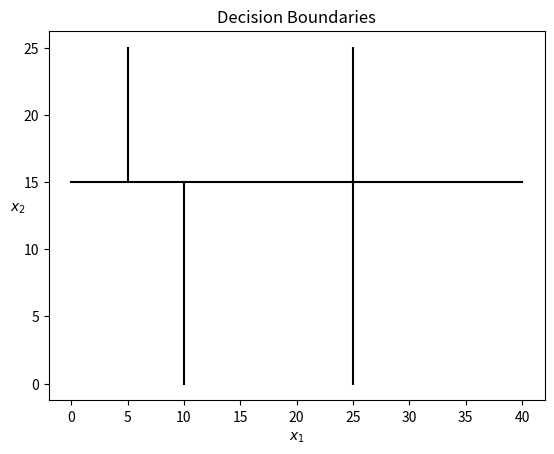

Write Python code to recreate this figure.
#! /usr/bin/python
import matplotlib.pyplot as plot

#XMIN = -2
#XMAX = 7

#dec_x = [XMIN, XMAX]
#dec_y = [-(w[0] + XMIN*w[1])/w[2], -(w[0] + XMAX*w[1])/w[2]]
dec1_x = [25,25]
dec1_y = [0,25]
dec2_x = [0,40]
dec2_y = [15,15]
dec3_x = [10,10]
dec3_y = [0,15]
dec4_x = [5,5]
dec4_y = [15,25]

#plot.axis('equal')
plot.title(r'Decision Boundaries')
plot.xlabel('$x_1$')
plot.ylabel('$x_2$', rotation='horizontal')
plot.plot(dec1_x, dec1_y, color='black')
plot.plot(dec2_x, dec2_y, color='black')
plot.plot(dec3_x, dec3_y, color='black')
plot.plot(dec4_x, dec4_y, color='black')
plot.show()
